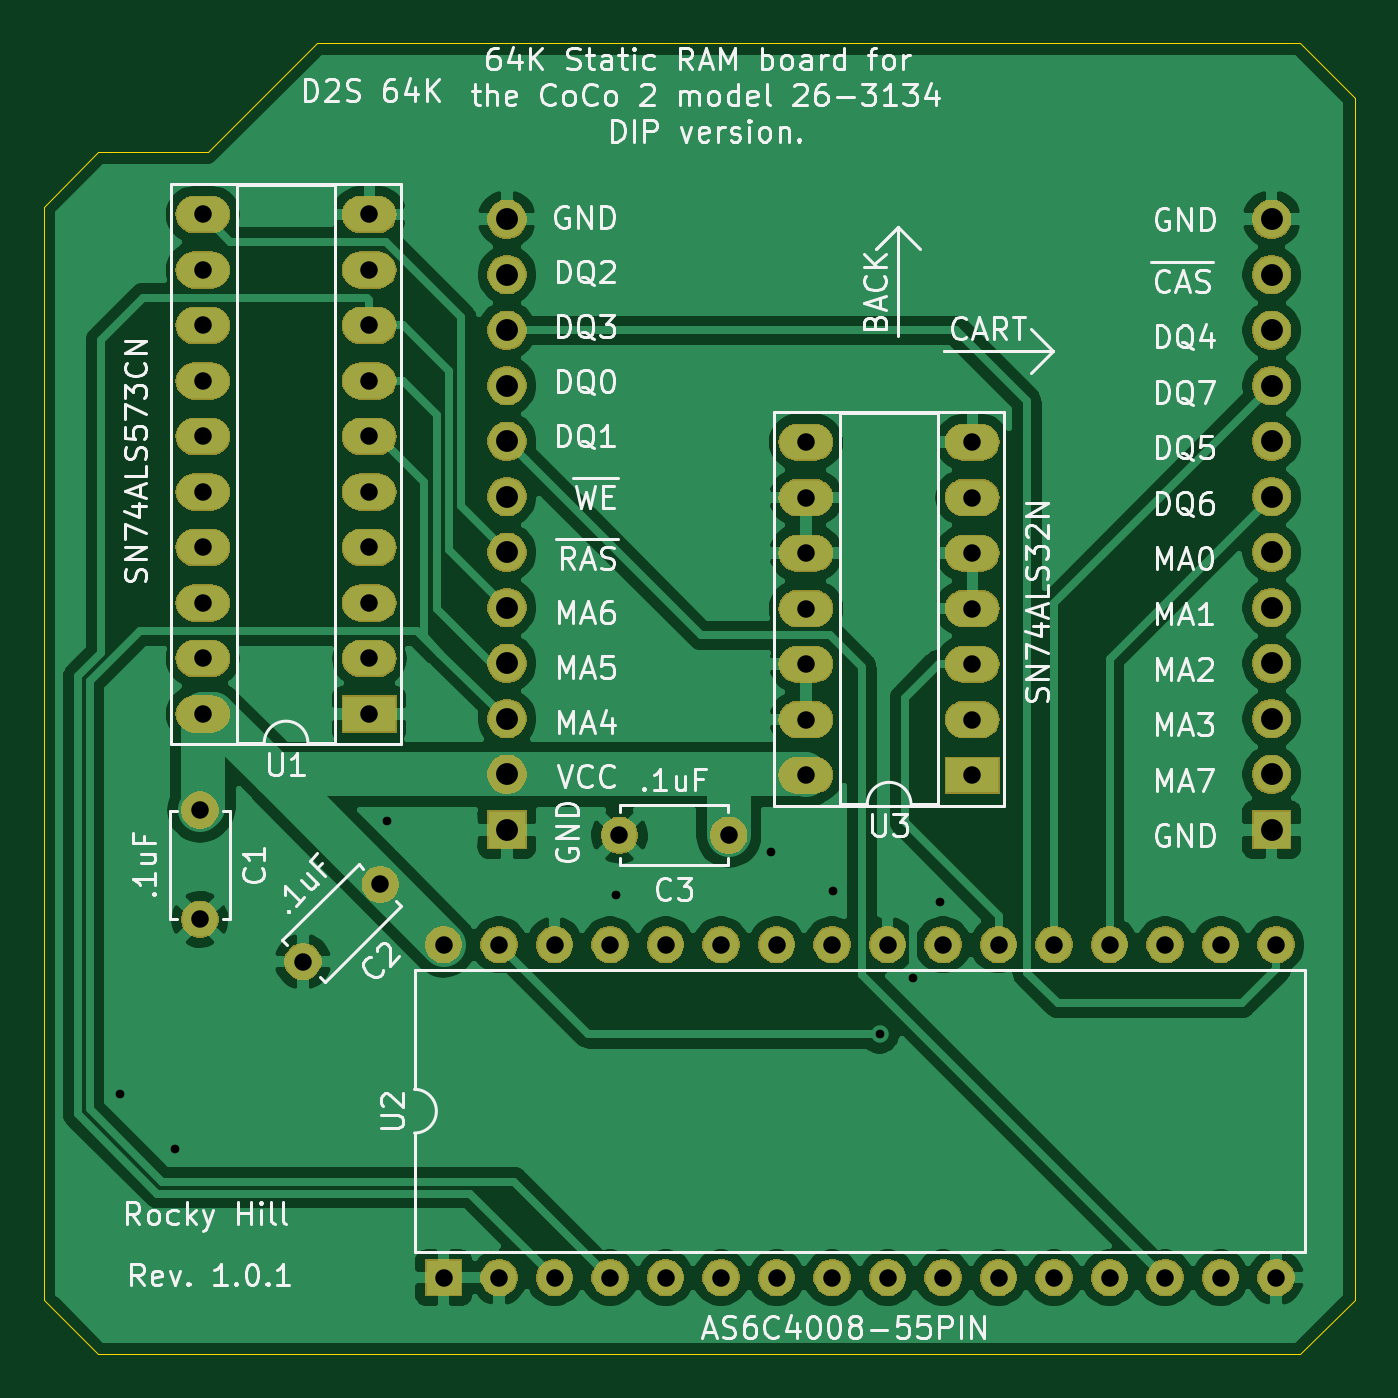
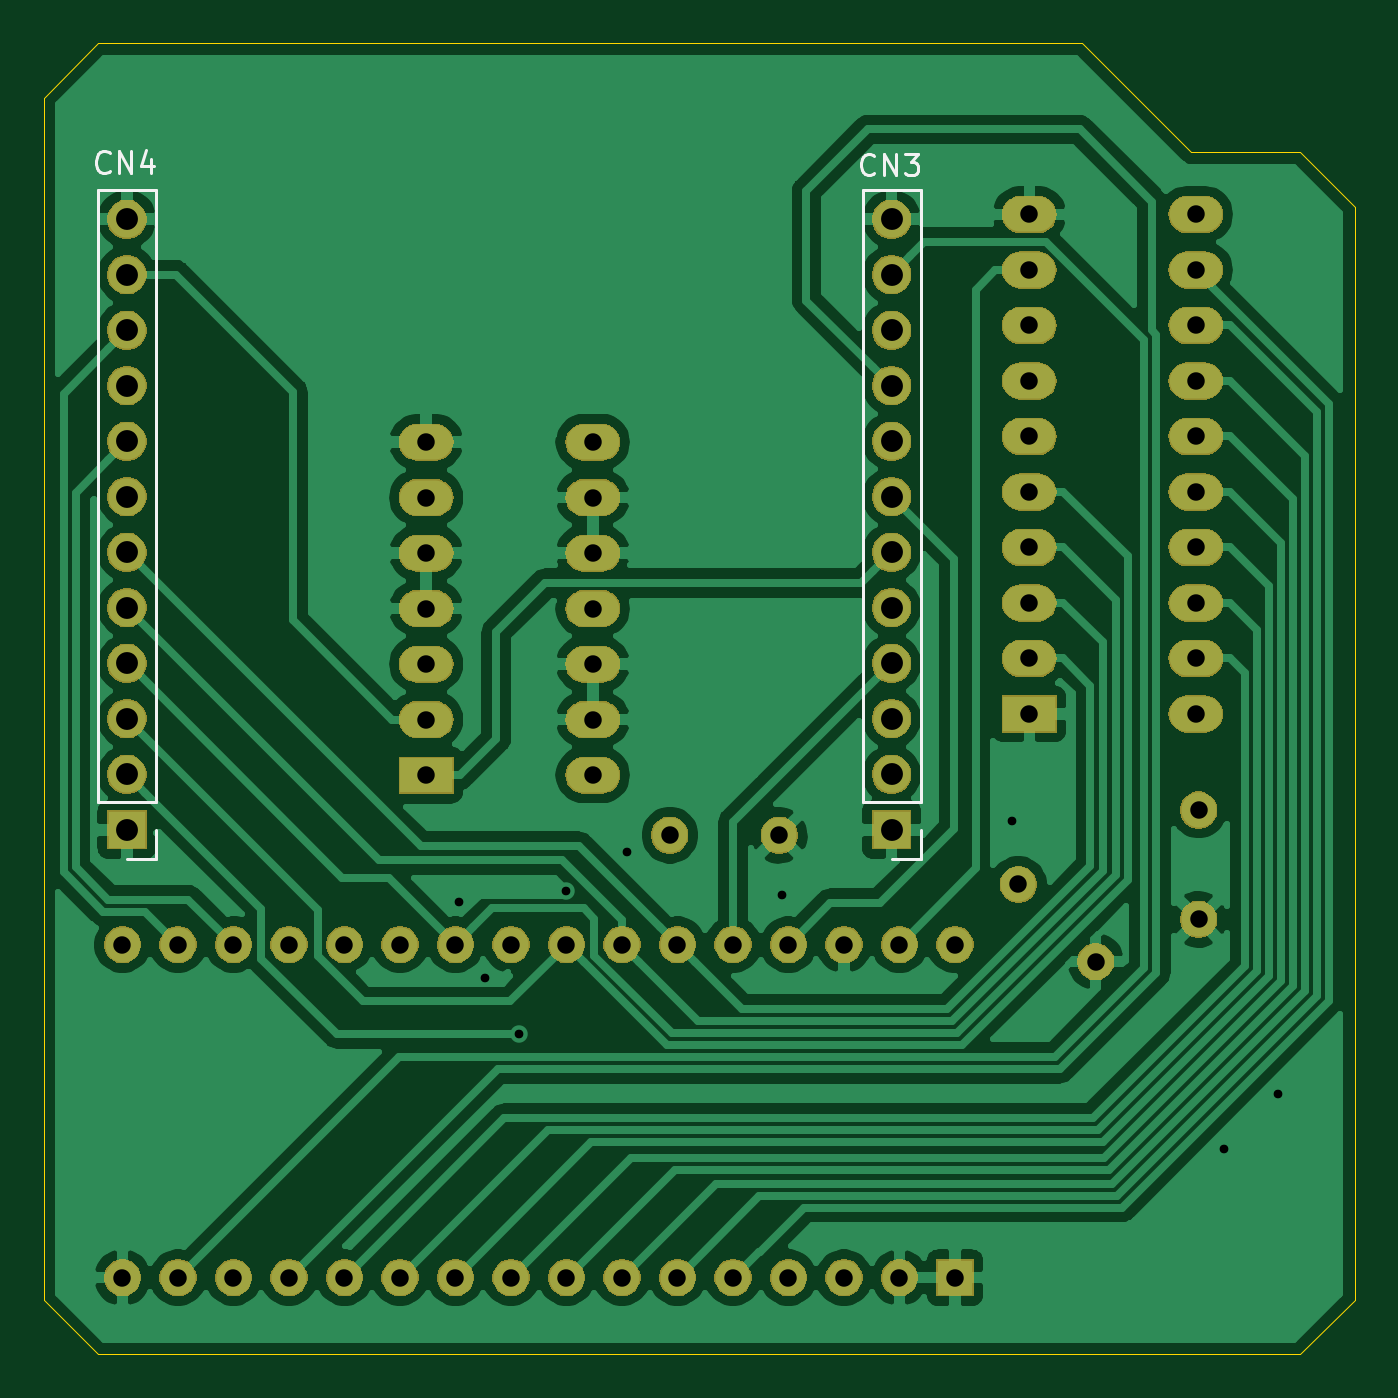
Circuit board: 11 layer files. Board 60.0 x 60.0 mm.
- bottom_copper: coco2_3134_64k_static_ram_board-B_Cu.gbr (105549 bytes)
- bottom_mask: coco2_3134_64k_static_ram_board-B_Mask.gbr (89088 bytes)
- paste: coco2_3134_64k_static_ram_board-B_Paste.gbr (534 bytes)
- bottom_silk: coco2_3134_64k_static_ram_board-B_SilkS.gbr (2674 bytes)
- outline: coco2_3134_64k_static_ram_board-Edge_Cuts.gbr (1021 bytes)
- top_copper: coco2_3134_64k_static_ram_board-F_Cu.gbr (106958 bytes)
- top_mask: coco2_3134_64k_static_ram_board-F_Mask.gbr (89088 bytes)
- paste: coco2_3134_64k_static_ram_board-F_Paste.gbr (534 bytes)
- top_silk: coco2_3134_64k_static_ram_board-F_SilkS.gbr (62656 bytes)
- drill: coco2_3134_64k_static_ram_board-NPTH.drl (303 bytes)
- drill: coco2_3134_64k_static_ram_board-PTH.drl (1998 bytes)

=== bottom_copper: coco2_3134_64k_static_ram_board-B_Cu.gbr (105549 bytes, source omitted) ===
=== bottom_mask: coco2_3134_64k_static_ram_board-B_Mask.gbr (89088 bytes, source omitted) ===
=== paste: coco2_3134_64k_static_ram_board-B_Paste.gbr ===
G04 #@! TF.GenerationSoftware,KiCad,Pcbnew,5.1.5+dfsg1-2build2*
G04 #@! TF.CreationDate,2022-09-07T21:32:21-04:00*
G04 #@! TF.ProjectId,coco2_3134_64k_static_ram_board,636f636f-325f-4333-9133-345f36346b5f,1.0.0*
G04 #@! TF.SameCoordinates,Original*
G04 #@! TF.FileFunction,Paste,Bot*
G04 #@! TF.FilePolarity,Positive*
%FSLAX46Y46*%
G04 Gerber Fmt 4.6, Leading zero omitted, Abs format (unit mm)*
G04 Created by KiCad (PCBNEW 5.1.5+dfsg1-2build2) date 2022-09-07 21:32:21*
%MOMM*%
%LPD*%
G04 APERTURE LIST*
G04 APERTURE END LIST*
M02*

=== bottom_silk: coco2_3134_64k_static_ram_board-B_SilkS.gbr ===
G04 #@! TF.GenerationSoftware,KiCad,Pcbnew,5.1.5+dfsg1-2build2*
G04 #@! TF.CreationDate,2022-09-07T21:32:21-04:00*
G04 #@! TF.ProjectId,coco2_3134_64k_static_ram_board,636f636f-325f-4333-9133-345f36346b5f,1.0.0*
G04 #@! TF.SameCoordinates,Original*
G04 #@! TF.FileFunction,Legend,Bot*
G04 #@! TF.FilePolarity,Positive*
%FSLAX46Y46*%
G04 Gerber Fmt 4.6, Leading zero omitted, Abs format (unit mm)*
G04 Created by KiCad (PCBNEW 5.1.5+dfsg1-2build2) date 2022-09-07 21:32:21*
%MOMM*%
%LPD*%
G04 APERTURE LIST*
%ADD10C,0.120000*%
%ADD11C,0.150000*%
G04 APERTURE END LIST*
D10*
X101170000Y-83230000D02*
X103830000Y-83230000D01*
X101170000Y-111230000D02*
X101170000Y-83230000D01*
X103830000Y-111230000D02*
X103830000Y-83230000D01*
X101170000Y-111230000D02*
X103830000Y-111230000D01*
X101170000Y-112500000D02*
X101170000Y-113830000D01*
X101170000Y-113830000D02*
X102500000Y-113830000D01*
X136170000Y-113830000D02*
X137500000Y-113830000D01*
X136170000Y-112500000D02*
X136170000Y-113830000D01*
X136170000Y-111230000D02*
X138830000Y-111230000D01*
X138830000Y-111230000D02*
X138830000Y-83230000D01*
X136170000Y-111230000D02*
X136170000Y-83230000D01*
X136170000Y-83230000D02*
X138830000Y-83230000D01*
D11*
X103290476Y-82457142D02*
X103338095Y-82504761D01*
X103480952Y-82552380D01*
X103576190Y-82552380D01*
X103719047Y-82504761D01*
X103814285Y-82409523D01*
X103861904Y-82314285D01*
X103909523Y-82123809D01*
X103909523Y-81980952D01*
X103861904Y-81790476D01*
X103814285Y-81695238D01*
X103719047Y-81600000D01*
X103576190Y-81552380D01*
X103480952Y-81552380D01*
X103338095Y-81600000D01*
X103290476Y-81647619D01*
X102861904Y-82552380D02*
X102861904Y-81552380D01*
X102290476Y-82552380D01*
X102290476Y-81552380D01*
X101909523Y-81552380D02*
X101290476Y-81552380D01*
X101623809Y-81933333D01*
X101480952Y-81933333D01*
X101385714Y-81980952D01*
X101338095Y-82028571D01*
X101290476Y-82123809D01*
X101290476Y-82361904D01*
X101338095Y-82457142D01*
X101385714Y-82504761D01*
X101480952Y-82552380D01*
X101766666Y-82552380D01*
X101861904Y-82504761D01*
X101909523Y-82457142D01*
X138290476Y-82357142D02*
X138338095Y-82404761D01*
X138480952Y-82452380D01*
X138576190Y-82452380D01*
X138719047Y-82404761D01*
X138814285Y-82309523D01*
X138861904Y-82214285D01*
X138909523Y-82023809D01*
X138909523Y-81880952D01*
X138861904Y-81690476D01*
X138814285Y-81595238D01*
X138719047Y-81500000D01*
X138576190Y-81452380D01*
X138480952Y-81452380D01*
X138338095Y-81500000D01*
X138290476Y-81547619D01*
X137861904Y-82452380D02*
X137861904Y-81452380D01*
X137290476Y-82452380D01*
X137290476Y-81452380D01*
X136385714Y-81785714D02*
X136385714Y-82452380D01*
X136623809Y-81404761D02*
X136861904Y-82119047D01*
X136242857Y-82119047D01*
M02*

=== outline: coco2_3134_64k_static_ram_board-Edge_Cuts.gbr ===
G04 #@! TF.GenerationSoftware,KiCad,Pcbnew,5.1.5+dfsg1-2build2*
G04 #@! TF.CreationDate,2022-09-07T21:32:21-04:00*
G04 #@! TF.ProjectId,coco2_3134_64k_static_ram_board,636f636f-325f-4333-9133-345f36346b5f,1.0.0*
G04 #@! TF.SameCoordinates,Original*
G04 #@! TF.FileFunction,Profile,NP*
%FSLAX46Y46*%
G04 Gerber Fmt 4.6, Leading zero omitted, Abs format (unit mm)*
G04 Created by KiCad (PCBNEW 5.1.5+dfsg1-2build2) date 2022-09-07 21:32:21*
%MOMM*%
%LPD*%
G04 APERTURE LIST*
%ADD10C,0.050000*%
G04 APERTURE END LIST*
D10*
X83800000Y-81500000D02*
X81300000Y-84000000D01*
X93800000Y-76500000D02*
X88800000Y-81500000D01*
X93800000Y-76500000D02*
X138800000Y-76500000D01*
X88800000Y-81500000D02*
X83800000Y-81500000D01*
X141300000Y-134000000D02*
X138800000Y-136500000D01*
X138800000Y-76500000D02*
X141300000Y-79000000D01*
X81300000Y-134000000D02*
X83800000Y-136500000D01*
X138800000Y-136500000D02*
X83800000Y-136500000D01*
X141300000Y-79000000D02*
X141300000Y-134000000D01*
X81300000Y-134000000D02*
X81300000Y-84000000D01*
M02*

=== top_copper: coco2_3134_64k_static_ram_board-F_Cu.gbr (106958 bytes, source omitted) ===
=== top_mask: coco2_3134_64k_static_ram_board-F_Mask.gbr (89088 bytes, source omitted) ===
=== paste: coco2_3134_64k_static_ram_board-F_Paste.gbr ===
G04 #@! TF.GenerationSoftware,KiCad,Pcbnew,5.1.5+dfsg1-2build2*
G04 #@! TF.CreationDate,2022-09-07T21:32:21-04:00*
G04 #@! TF.ProjectId,coco2_3134_64k_static_ram_board,636f636f-325f-4333-9133-345f36346b5f,1.0.0*
G04 #@! TF.SameCoordinates,Original*
G04 #@! TF.FileFunction,Paste,Top*
G04 #@! TF.FilePolarity,Positive*
%FSLAX46Y46*%
G04 Gerber Fmt 4.6, Leading zero omitted, Abs format (unit mm)*
G04 Created by KiCad (PCBNEW 5.1.5+dfsg1-2build2) date 2022-09-07 21:32:21*
%MOMM*%
%LPD*%
G04 APERTURE LIST*
G04 APERTURE END LIST*
M02*

=== top_silk: coco2_3134_64k_static_ram_board-F_SilkS.gbr (62656 bytes, source omitted) ===
=== drill: coco2_3134_64k_static_ram_board-NPTH.drl ===
M48
; DRILL file {KiCad 5.1.5+dfsg1-2build2} date Wed 07 Sep 2022 09:32:43 PM EDT
; FORMAT={-:-/ absolute / inch / decimal}
; #@! TF.CreationDate,2022-09-07T21:32:43-04:00
; #@! TF.GenerationSoftware,Kicad,Pcbnew,5.1.5+dfsg1-2build2
; #@! TF.FileFunction,NonPlated,1,2,NPTH
FMAT,2
INCH
%
G90
G05
T0
M30

=== drill: coco2_3134_64k_static_ram_board-PTH.drl ===
M48
; DRILL file {KiCad 5.1.5+dfsg1-2build2} date Wed 07 Sep 2022 09:32:43 PM EDT
; FORMAT={-:-/ absolute / inch / decimal}
; #@! TF.CreationDate,2022-09-07T21:32:43-04:00
; #@! TF.GenerationSoftware,Kicad,Pcbnew,5.1.5+dfsg1-2build2
; #@! TF.FileFunction,Plated,1,2,PTH
FMAT,2
INCH
T1C0.0157
T2C0.0315
T3C0.0394
%
G90
G05
T1
X3.3386Y-4.9055
X3.437Y-5.0039
X3.8189Y-4.4134
X4.2323Y-4.5472
X4.5118Y-4.4685
X4.622Y-4.5394
X4.7067Y-4.7972
X4.7677Y-4.6969
X4.815Y-4.5591
T2
X4.2382Y-4.439
X4.435Y-4.439
X3.4874Y-3.3205
X3.4874Y-3.4205
X3.4874Y-3.5205
X3.4874Y-3.6205
X3.4874Y-3.7205
X3.4874Y-3.8205
X3.4874Y-3.9205
X3.4874Y-4.0205
X3.4874Y-4.1205
X3.4874Y-4.2205
X3.7874Y-3.3205
X3.7874Y-3.4205
X3.7874Y-3.5205
X3.7874Y-3.6205
X3.7874Y-3.7205
X3.7874Y-3.8205
X3.7874Y-3.9205
X3.7874Y-4.0205
X3.7874Y-4.1205
X3.7874Y-4.2205
X4.574Y-3.7307
X4.574Y-3.8307
X4.574Y-3.9307
X4.574Y-4.0307
X4.574Y-4.1307
X4.574Y-4.2307
X4.574Y-4.3307
X4.874Y-3.7307
X4.874Y-3.8307
X4.874Y-3.9307
X4.874Y-4.0307
X4.874Y-4.1307
X4.874Y-4.2307
X4.874Y-4.3307
X3.6679Y-4.6668
X3.8071Y-4.5276
X3.4823Y-4.3937
X3.4823Y-4.5906
X3.9213Y-4.6362
X3.9213Y-5.2362
X4.0213Y-4.6362
X4.0213Y-5.2362
X4.1213Y-4.6362
X4.1213Y-5.2362
X4.2213Y-4.6362
X4.2213Y-5.2362
X4.3213Y-4.6362
X4.3213Y-5.2362
X4.4213Y-4.6362
X4.4213Y-5.2362
X4.5213Y-4.6362
X4.5213Y-5.2362
X4.6213Y-4.6362
X4.6213Y-5.2362
X4.7213Y-4.6362
X4.7213Y-5.2362
X4.8213Y-4.6362
X4.8213Y-5.2362
X4.9213Y-4.6362
X4.9213Y-5.2362
X5.0213Y-4.6362
X5.0213Y-5.2362
X5.1213Y-4.6362
X5.1213Y-5.2362
X5.2213Y-4.6362
X5.2213Y-5.2362
X5.3213Y-4.6362
X5.3213Y-5.2362
X5.4213Y-4.6362
X5.4213Y-5.2362
T3
X5.4134Y-3.3291
X5.4134Y-3.4291
X5.4134Y-3.5291
X5.4134Y-3.6291
X5.4134Y-3.7291
X5.4134Y-3.8291
X5.4134Y-3.9291
X5.4134Y-4.0291
X5.4134Y-4.1291
X5.4134Y-4.2291
X5.4134Y-4.3291
X5.4134Y-4.4291
X4.0354Y-3.3291
X4.0354Y-3.4291
X4.0354Y-3.5291
X4.0354Y-3.6291
X4.0354Y-3.7291
X4.0354Y-3.8291
X4.0354Y-3.9291
X4.0354Y-4.0291
X4.0354Y-4.1291
X4.0354Y-4.2291
X4.0354Y-4.3291
X4.0354Y-4.4291
T0
M30

